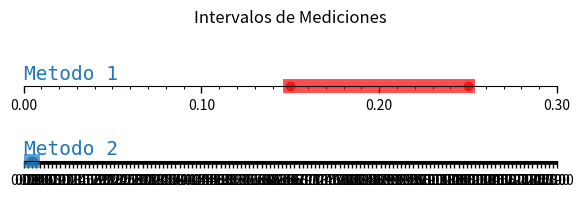

Source code (Python):
import matplotlib.pyplot as plt
from matplotlib import ticker

# figure settings
figure_width = 15 # cm
figure_height = 5 # cm
left_right_margin = 1 # cm
top_bottom_margin = 1 # cm

# Don't change
left   = left_right_margin / figure_width # Percentage from height
bottom = top_bottom_margin / figure_height # Percentage from height
width  = 1 - left*2
height = 1 - bottom*2
cm2inch = 1/2.54 # inch per cm

def setup(ax, title):
    """Set up common parameters for the Axes in the example."""
    # only show the bottom spine
    ax.yaxis.set_major_locator(ticker.NullLocator())
    ax.spines[['left', 'right', 'top']].set_visible(False)

    # define tick positions
    ax.xaxis.set_major_locator(ticker.MultipleLocator(0.1))
    ax.xaxis.set_minor_locator(ticker.MultipleLocator(0.01))

    ax.xaxis.set_ticks_position('bottom')
    ax.tick_params(which='major', width=1.00, length=5)
    ax.tick_params(which='minor', width=0.75, length=2.5, labelsize=10)
    ax.set_xlim(0, 0.3)
    ax.set_ylim(0, 1)

    ax.text(0.0, 0.2, title, transform=ax.transAxes,
            fontsize=14, fontname='Monospace', color='tab:blue')
    ax.xaxis.set_major_formatter(major_formatter)



@ticker.FuncFormatter
def major_formatter(x, pos):
    return f'{x:.2f}'

cm = 1/2.54

fig0, axs0 = plt.subplots(2, 1, figsize=(figure_width*cm2inch,figure_height*cm2inch))
fig0.suptitle('Intervalos de Mediciones')


setup(axs0[0], title="Metodo 1")
setup(axs0[1], title="Metodo 2")



axs0[0].plot([0.15,0.25],[0,0], '-o', linewidth='10', c='r', clip_on=False, alpha=0.7, solid_capstyle="projecting")
axs0[1].plot([0.18, 0.22],[0,0], '-o', linewidth='10', clip_on=False, alpha=0.7, solid_capstyle="projecting")

fig0.tight_layout()

plt.show()
plt.xlim(0, figure_width * width)
plt.ylim(0, figure_height * height)
# fig0.tight_layout()
fig0.savefig("intervalos_tp4.png",)